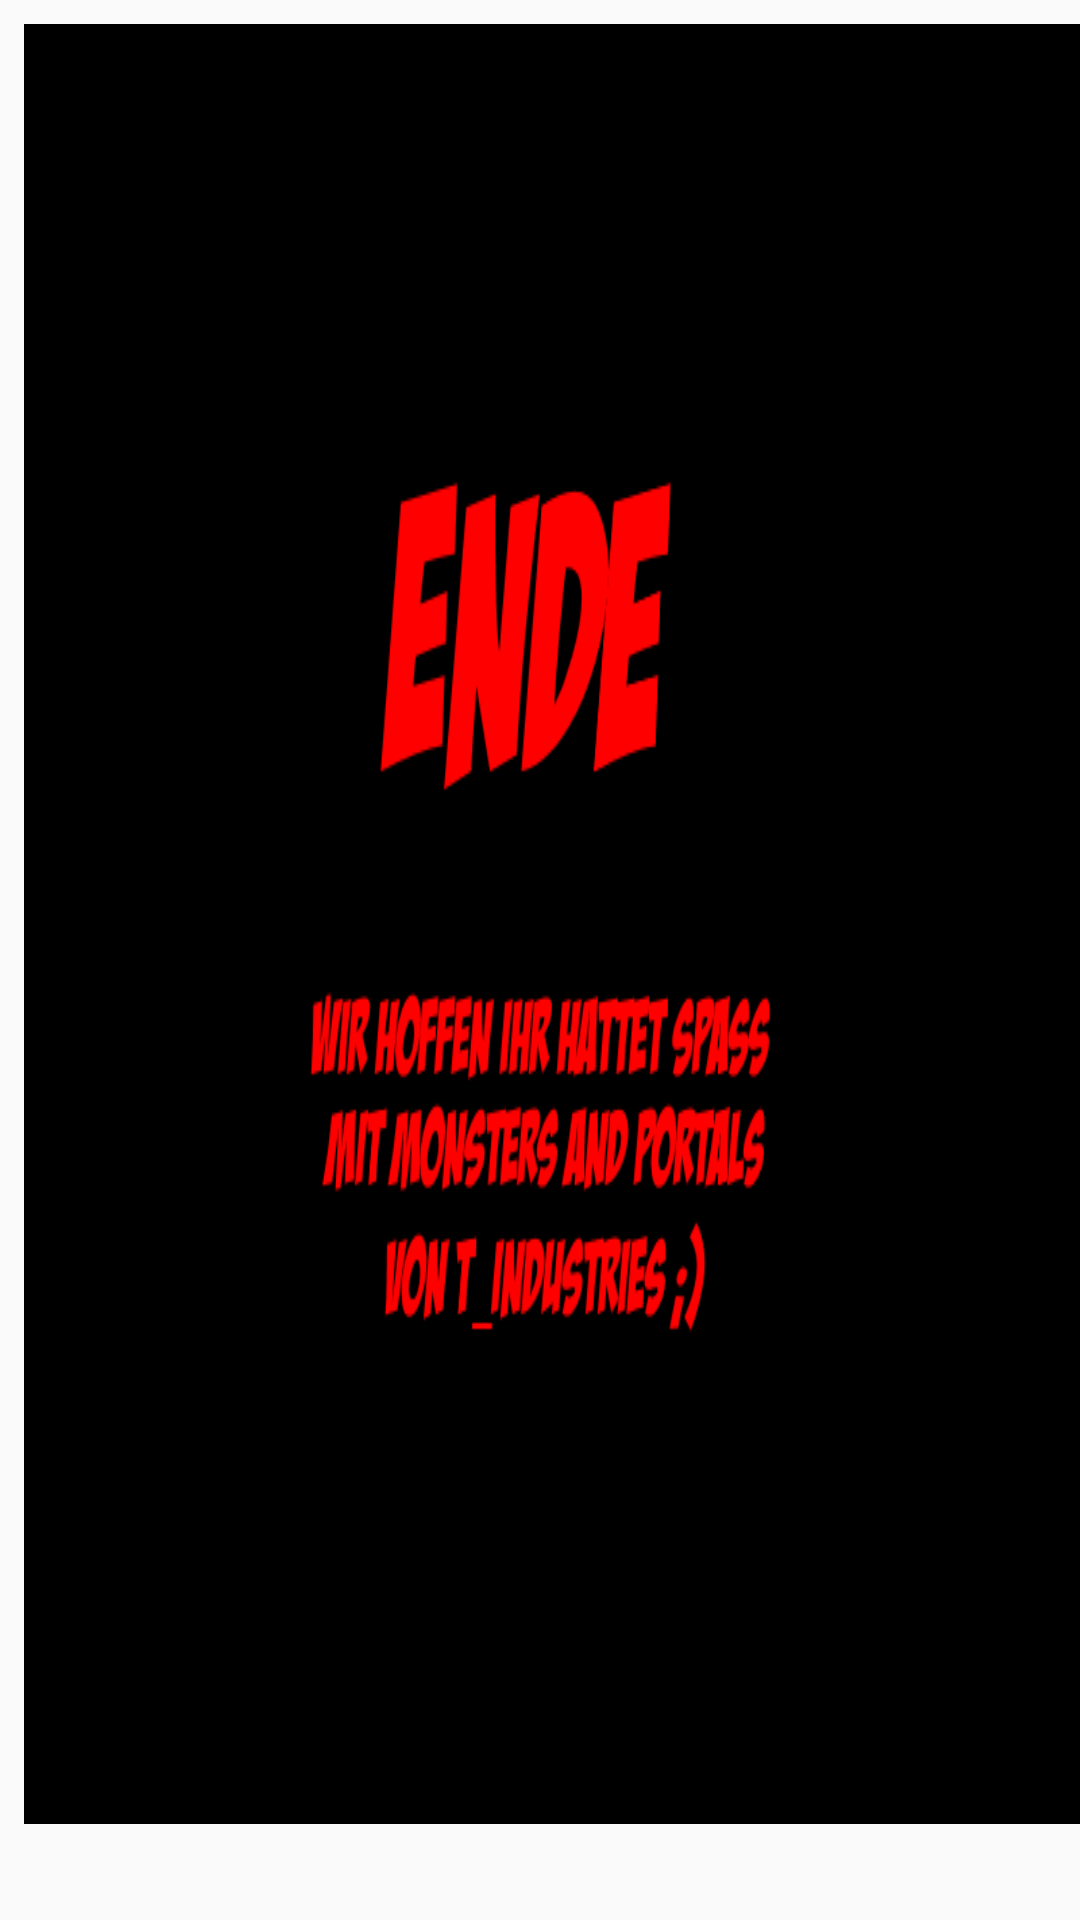

This screen was rendered from an Android layout file. Write that file and the resources it references.
<!-- AndroidManifest.xml: application theme AppTheme -->
<!-- res/layout/activity_end.xml -->
<?xml version="1.0" encoding="utf-8"?>
<android.support.constraint.ConstraintLayout xmlns:android="http://schemas.android.com/apk/res/android"
    xmlns:app="http://schemas.android.com/apk/res-auto"
    xmlns:tools="http://schemas.android.com/tools"
    android:layout_width="match_parent"
    android:layout_height="match_parent"
    tools:context="t_industries.monstersandportals.MenuActivity"
    tools:layout_editor_absoluteX="0dp"
    tools:layout_editor_absoluteY="73dp">

    <LinearLayout
        android:layout_width="wrap_content"
        android:layout_height="wrap_content"
        android:layout_marginBottom="8dp"
        android:layout_marginLeft="8dp"
        android:layout_marginRight="8dp"
        android:layout_marginTop="8dp"
        android:background="@drawable/ende"
        android:orientation="horizontal"
        app:layout_constraintBottom_toBottomOf="parent"
        app:layout_constraintHorizontal_bias="0.0"
        app:layout_constraintLeft_toLeftOf="parent"
        app:layout_constraintRight_toRightOf="parent"
        app:layout_constraintTop_toTopOf="parent"
        app:layout_constraintVertical_bias="0.0">


    </LinearLayout>

</android.support.constraint.ConstraintLayout>
<!-- resources referenced by this layout -->
<resources>
  <!-- drawable ende: png bitmap (drawable, 25827 bytes) -->
  <style name="AppTheme" parent="Theme.AppCompat.Light.DarkActionBar">
          
          <item name="colorPrimary">@color/colorPrimary</item>
          <item name="colorPrimaryDark">@color/colorPrimaryDark</item>
          <item name="colorAccent">@color/colorAccent</item>
      </style>
  <color name="colorPrimary">#3F51B5</color>
  <color name="colorPrimaryDark">#303F9F</color>
  <color name="colorAccent">#FF4081</color>
</resources>
